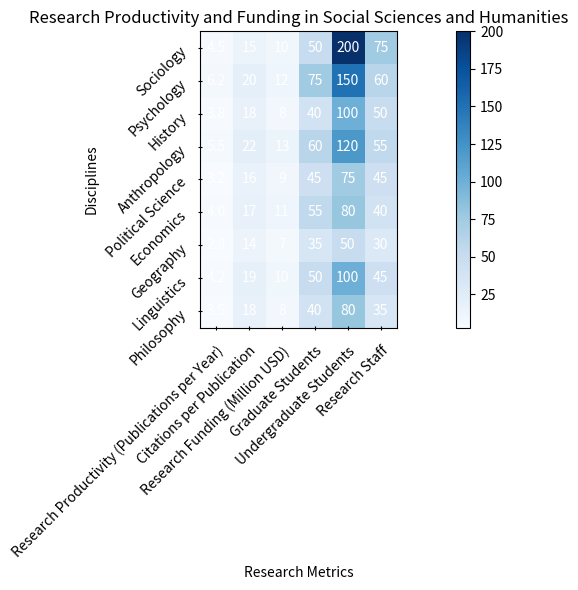

Python code for this plot: (Note: this script raises an exception after producing the figure.)

import matplotlib.pyplot as plt
import numpy as np
import pandas as pd

# data
data = {'Category': ['Sociology', 'Psychology', 'History', 'Anthropology', 'Political Science', 'Economics', 'Geography', 'Linguistics', 'Philosophy'],
        'Research Productivity (Publications per Year)': [4.5, 6.2, 3.8, 5.5, 3.2, 4.0, 2.8, 4.2, 3.5],
        'Citations per Publication': [15, 20, 18, 22, 16, 17, 14, 19, 18],
        'Research Funding (Million USD)': [10, 12, 8, 13, 9, 11, 7, 10, 8],
        'Graduate Students': [50, 75, 40, 60, 45, 55, 35, 50, 40],
        'Undergraduate Students': [200, 150, 100, 120, 75, 80, 50, 100, 80],
        'Research Staff': [75, 60, 50, 55, 45, 40, 30, 45, 35]
        }

# convert data to dataframe
df = pd.DataFrame(data)

# set category as index
df.set_index('Category', inplace=True)

# create figure and axes
fig, ax = plt.subplots(figsize=(12,6))

# plot heatmap
heatmap = ax.imshow(df, cmap='Blues')

# add colorbar
if np.random.randint(0, 10) < 4:
    cbar = plt.colorbar(heatmap)

# show values in each cell
if np.random.randint(0, 10) < 4:
    for i in range(df.shape[0]):
        for j in range(df.shape[1]):
            text = ax.text(j, i, df.iloc[i, j],
                           ha="center", va="center", color="w")

# set ticks and ticklabels for x and y axis
ax.set_xticks(np.arange(df.shape[1]))
ax.set_yticks(np.arange(df.shape[0]))
ax.set_xticklabels(df.columns)
ax.set_yticklabels(df.index)

# rotate x and y ticklabels if length is more than 6 characters
if max([len(x) for x in df.columns]) > 6:
    plt.setp(ax.get_xticklabels(), rotation=45, ha="right", rotation_mode="anchor")
if max([len(x) for x in df.index]) > 6:
    plt.setp(ax.get_yticklabels(), rotation=45, ha="right", rotation_mode="anchor")

# set ticks and ticklabels in the center of rows and columns
ax.tick_params(direction='inout')
ax.tick_params(axis='both', which='major', pad=10)

# add title and axis labels
plt.title('Research Productivity and Funding in Social Sciences and Humanities')
plt.xlabel('Research Metrics')
plt.ylabel('Disciplines')

# resize image and save
plt.tight_layout()
plt.savefig('output/final/heatmap/png/20231228-131639_58.png', bbox_inches='tight')
